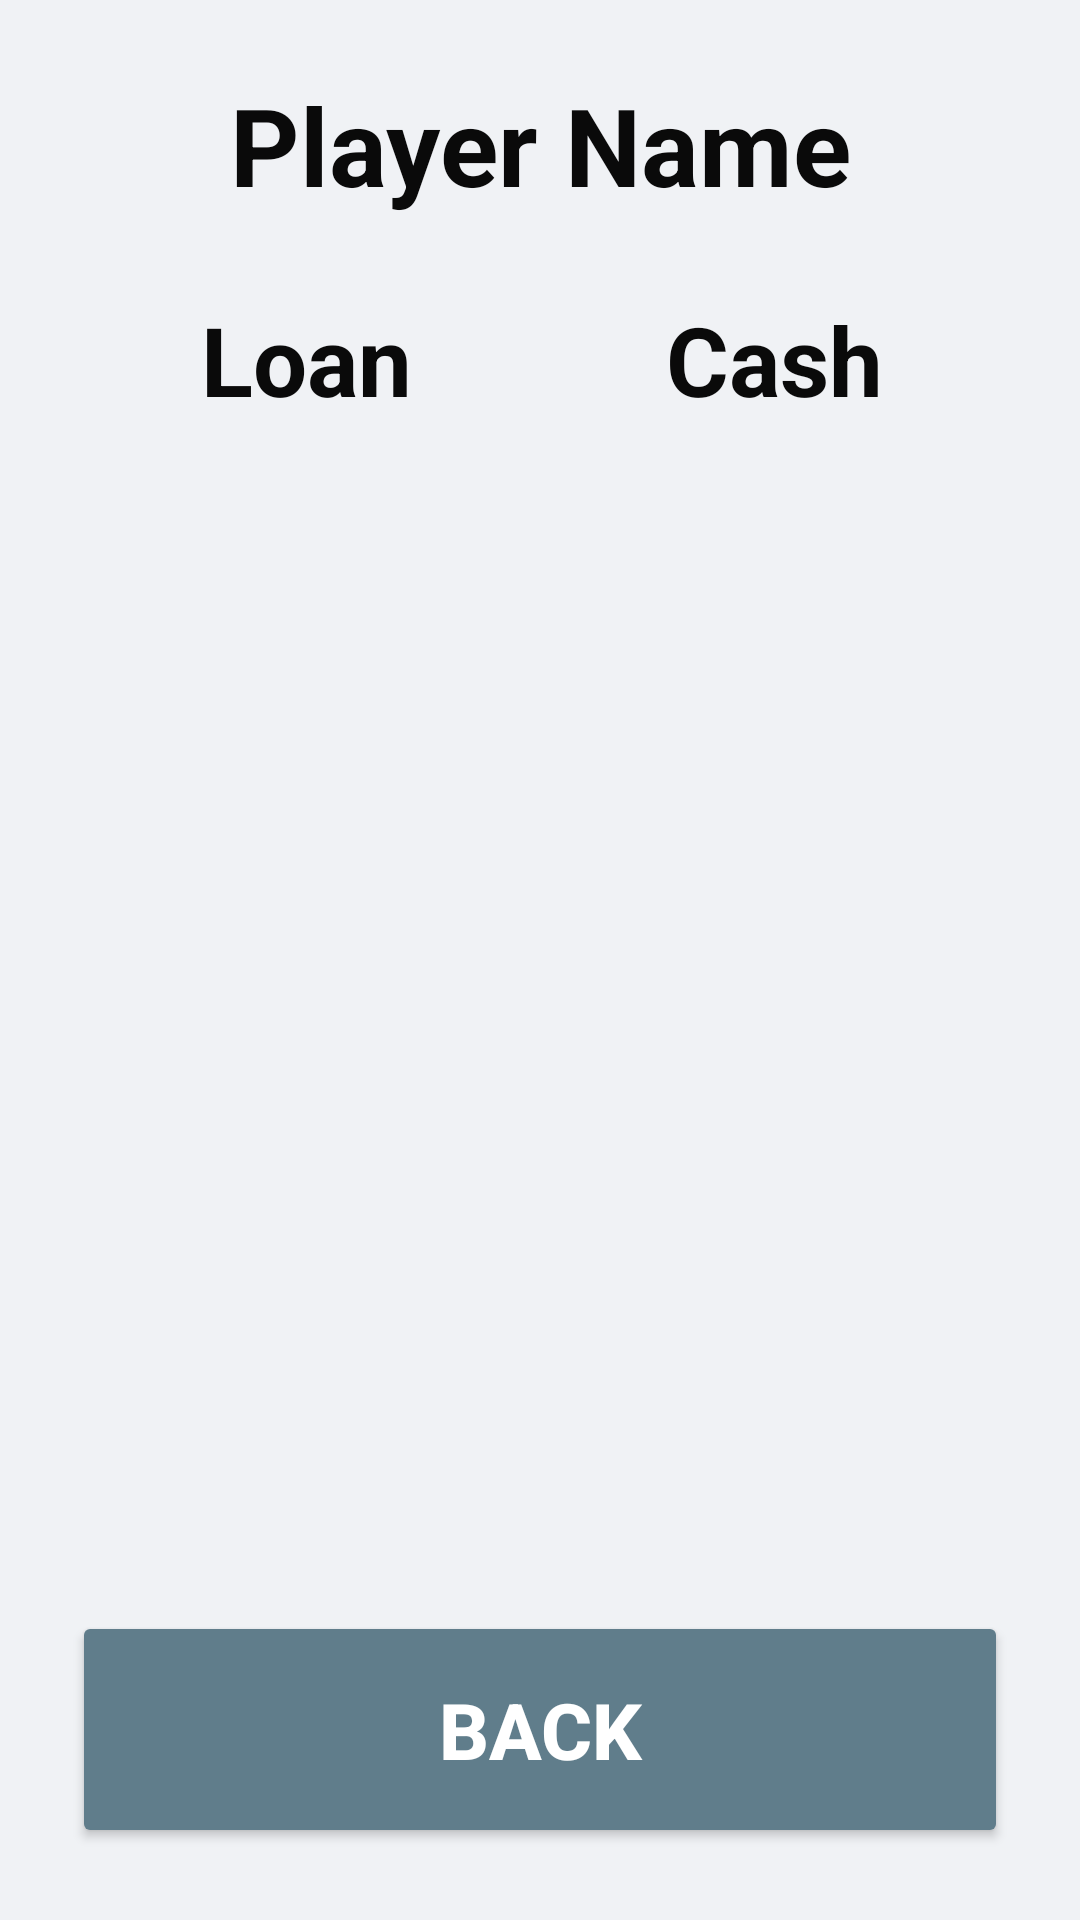

Reconstruct the res/layout file that produces this screen, plus the resources it refers to.
<!-- AndroidManifest.xml: application theme Theme.PokerPayoutCalc -->
<!-- res/layout/activity_edit_buyins.xml -->
<?xml version="1.0" encoding="utf-8"?>
<androidx.constraintlayout.widget.ConstraintLayout xmlns:android="http://schemas.android.com/apk/res/android"
    xmlns:app="http://schemas.android.com/apk/res-auto"
    xmlns:tools="http://schemas.android.com/tools"
    android:layout_width="match_parent"
    android:layout_height="match_parent"
    android:background="#f0f2f5"
    android:padding="24dp"
    tools:context=".EditBuyinsActivity">

    
    <TextView
        android:id="@+id/textViewEditBuyinsPlayerName"
        android:layout_width="0dp"
        android:layout_height="wrap_content"
        android:gravity="center"
        android:paddingBottom="16dp"
        android:text="Player Name"
        android:textColor="#0A0A0A"
        android:textSize="36sp"
        android:textStyle="bold"
        app:layout_constraintEnd_toEndOf="parent"
        app:layout_constraintStart_toStartOf="parent"
        app:layout_constraintTop_toTopOf="parent" />

    
    <LinearLayout
        android:id="@+id/titlesLayout"
        android:layout_width="0dp"
        android:layout_height="wrap_content"
        android:orientation="horizontal"
        android:weightSum="2"
        android:layout_marginTop="10dp"
        app:layout_constraintTop_toBottomOf="@+id/textViewEditBuyinsPlayerName"
        app:layout_constraintStart_toStartOf="parent"
        app:layout_constraintEnd_toEndOf="parent">

        <TextView
            android:id="@+id/textViewLoanTitle"
            android:layout_width="0dp"
            android:layout_height="wrap_content"
            android:layout_weight="1"
            android:gravity="center"
            android:text="Loan"
            android:textColor="#0A0A0A"
            android:textSize="32sp"
            android:textStyle="bold" />

        <TextView
            android:id="@+id/textViewCashTitle"
            android:layout_width="0dp"
            android:layout_height="wrap_content"
            android:layout_weight="1"
            android:gravity="center"
            android:text="Cash"
            android:textColor="#0A0A0A"
            android:textSize="32sp"
            android:textStyle="bold" />
    </LinearLayout>

    
    <LinearLayout
        android:id="@+id/listsLayout"
        android:layout_width="0dp"
        android:layout_height="0dp"
        android:orientation="horizontal"
        android:weightSum="2"
        android:layout_marginTop="16dp"
        android:layout_marginBottom="18dp"
        app:layout_constraintTop_toBottomOf="@+id/titlesLayout"
        app:layout_constraintBottom_toTopOf="@+id/buttonEditBuyinsBack"
        app:layout_constraintStart_toStartOf="parent"
        app:layout_constraintEnd_toEndOf="parent">

        
        <androidx.recyclerview.widget.RecyclerView
            android:id="@+id/recyclerViewLoanBuyins"
            android:layout_width="0dp"
            android:layout_height="match_parent"
            android:layout_weight="1"
            android:paddingHorizontal="4dp"
            android:paddingVertical="0dp"
            android:layout_marginEnd="8dp"
            app:layoutManager="androidx.recyclerview.widget.LinearLayoutManager"
            tools:listitem="@layout/edit_buyin_list_item" />

        
        <androidx.recyclerview.widget.RecyclerView
            android:id="@+id/recyclerViewCashBuyins"
            android:layout_width="0dp"
            android:layout_height="match_parent"
            android:layout_weight="1"
            android:paddingHorizontal="4dp"
            android:paddingVertical="0dp"
            android:layout_marginStart="8dp"
            app:layoutManager="androidx.recyclerview.widget.LinearLayoutManager"
            tools:listitem="@layout/edit_buyin_list_item" />

    </LinearLayout>

    
    <Button
        android:id="@+id/buttonEditBuyinsBack"
        android:layout_width="0dp"
        android:layout_height="wrap_content"
        android:text="Back"
        android:textSize="26sp"
        android:padding="22dp"
        android:layout_marginTop="24dp"
        android:backgroundTint="#607D8B"
        android:textColor="#FFFFFF"
        android:textStyle="bold"
        app:cornerRadius="16dp"
        app:layout_constraintBottom_toBottomOf="parent"
        app:layout_constraintStart_toStartOf="parent"
        app:layout_constraintEnd_toEndOf="parent" />

</androidx.constraintlayout.widget.ConstraintLayout>
<!-- res/layout/edit_buyin_list_item.xml (included above) -->
<?xml version="1.0" encoding="utf-8"?>
<androidx.constraintlayout.widget.ConstraintLayout xmlns:android="http://schemas.android.com/apk/res/android"
    xmlns:app="http://schemas.android.com/apk/res-auto"
    android:layout_width="match_parent"
    android:layout_height="wrap_content"
    android:paddingVertical="4dp"
    android:paddingHorizontal="8dp">

    
    <TextView
        android:id="@+id/textViewBuyinValue"
        android:layout_width="0dp"
        android:layout_height="wrap_content"
        android:layout_marginEnd="8dp"
        android:text="0"
        android:textColor="#0A0A0A"
        android:textSize="22sp"
        app:layout_constraintBottom_toBottomOf="parent"
        app:layout_constraintEnd_toStartOf="@+id/buttonDeleteBuyin"
        app:layout_constraintHorizontal_bias="0"
        app:layout_constraintHorizontal_chainStyle="packed"
        app:layout_constraintStart_toStartOf="parent"
        app:layout_constraintTop_toTopOf="parent" />

    
    <Button
        android:id="@+id/buttonDeleteBuyin"
        android:layout_width="wrap_content"
        android:layout_height="wrap_content"
        android:backgroundTint="#F44336"
        android:minWidth="45dp"
        android:minHeight="70dp"
        android:padding="8dp"
        android:text="DEL"
        android:textColor="#FFFFFF"
        android:textSize="27sp"
        app:cornerRadius="8dp"
        app:layout_constraintBottom_toBottomOf="parent"
        app:layout_constraintEnd_toEndOf="parent"
        app:layout_constraintTop_toTopOf="parent" />

</androidx.constraintlayout.widget.ConstraintLayout>
<!-- resources referenced by this layout -->
<resources>
  <style name="Theme.PokerPayoutCalc" parent="Base.Theme.PokerPayoutCalc" />
  <style name="Base.Theme.PokerPayoutCalc" parent="Theme.Material3.DayNight.NoActionBar">
          
          
      </style>
</resources>
